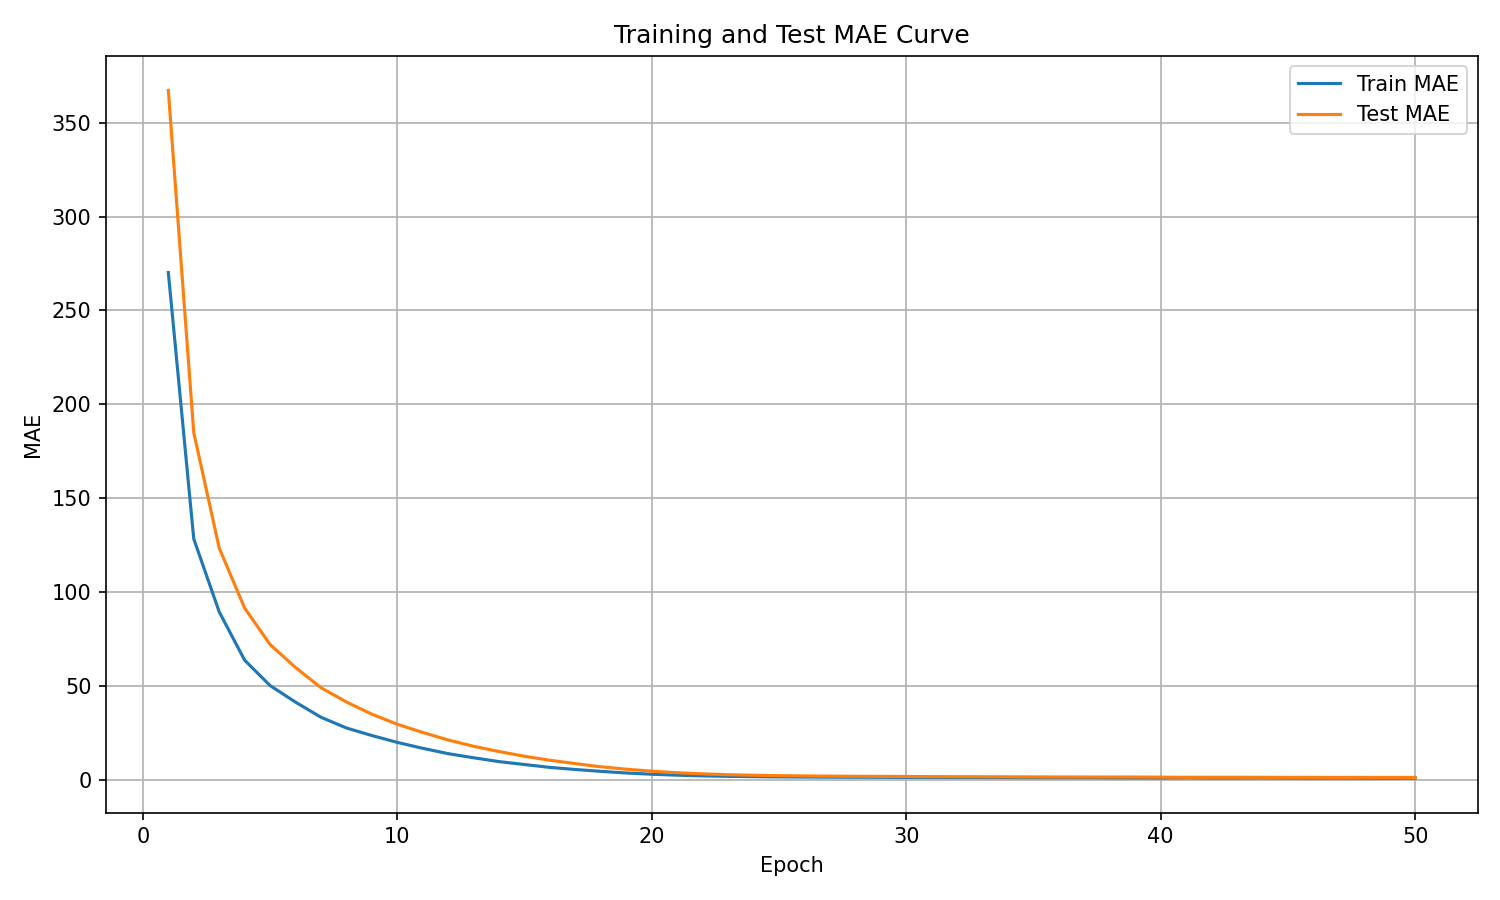

Data behind this chart, as committed beside it:
epoch, train_mae, test_mae
1, 270.2, 367.2
2, 128.3, 184.9
3, 89.4, 123.4
4, 63.65, 91.4
5, 50.14, 72.01
6, 41.32, 59.78
7, 33.25, 49
8, 27.55, 41.4
9, 23.53, 34.89
10, 19.87, 29.52
11, 16.72, 25.15
12, 13.87, 21.15
13, 11.67, 17.78
14, 9.629, 15
15, 8.077, 12.48
16, 6.549, 10.35
17, 5.424, 8.55
18, 4.451, 6.88
19, 3.578, 5.592
20, 2.908, 4.556
21, 2.412, 3.708
22, 2.037, 3.121
23, 1.789, 2.66
24, 1.626, 2.372
25, 1.496, 2.163
26, 1.42, 2.002
27, 1.352, 1.908
28, 1.307, 1.815
29, 1.274, 1.785
30, 1.234, 1.705
31, 1.205, 1.638
32, 1.15, 1.598
33, 1.147, 1.568
34, 1.105, 1.531
35, 1.084, 1.495
36, 1.057, 1.446
37, 1.067, 1.437
38, 0.991, 1.426
39, 0.9521, 1.429
40, 0.9373, 1.361
41, 0.994, 1.289
42, 0.9056, 1.29
43, 0.8958, 1.281
44, 0.9715, 1.279
45, 0.8528, 1.257
46, 0.8443, 1.249
47, 0.8632, 1.205
48, 0.8238, 1.226
49, 0.805, 1.205
50, 0.8421, 1.204
